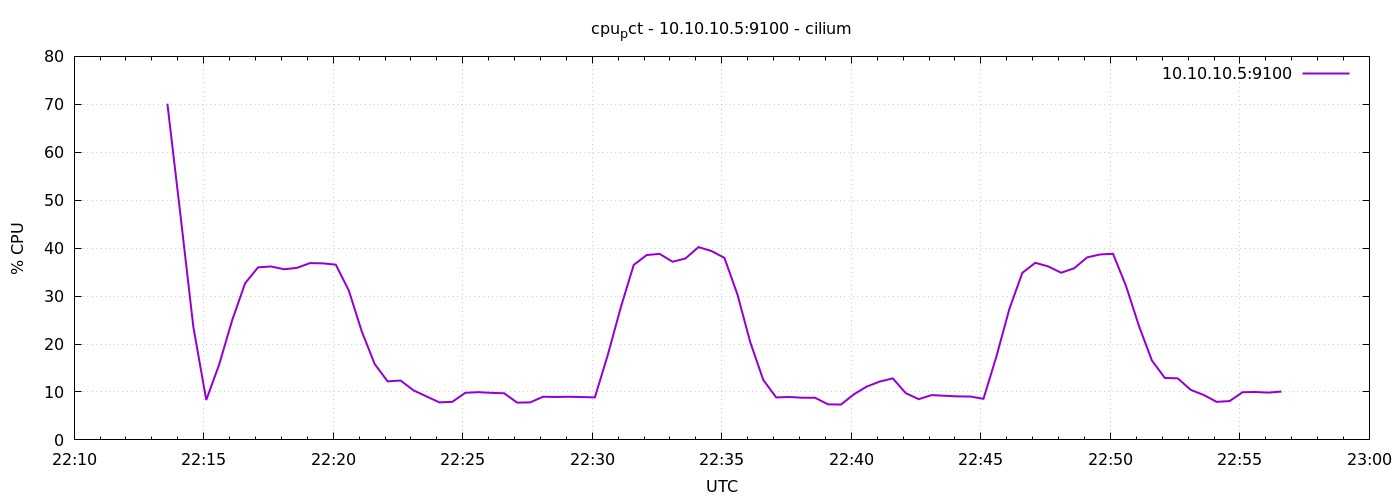

Source data for this figure (header and first rows):
1778105616	70.12551249999999
1778105646	47.11
1778105676	23.64
1778105706	8.324
1778105736	15.74
1778105766	24.96
1778105796	32.67
1778105826	35.99
1778105856	36.18
1778105886	35.6
1778105916	35.88
1778105946	36.88
1778105976	36.83
1778106006	36.55
1778106036	31.2
1778106066	22.68
1778106096	15.84
1778106126	12.2
1778106156	12.39
1778106186	10.33
1778106216	9.071
1778106246	7.824
1778106276	7.948
1778106306	9.824
1778106336	9.957
1778106366	9.814
1778106396	9.723
1778106426	7.777
1778106456	7.819
1778106486	9.003
1778106516	8.957
1778106546	8.995
1778106576	8.943
1778106606	8.867
1778106636	17.73
1778106666	27.63
1778106696	36.5
1778106726	38.56
1778106756	38.8
1778106786	37.16
1778106816	37.86
1778106846	40.22
1778106876	39.4
1778106906	37.98
1778106936	30.39
1778106966	20.34
1778106996	12.51
1778107026	8.857
1778107056	8.952
1778107086	8.795
1778107116	8.79
1778107146	7.414
1778107176	7.376
1778107206	9.519
1778107236	11.14
1778107266	12.18
1778107296	12.83
1778107326	9.748
1778107356	8.5
1778107386	9.343
1778107416	9.21
... 26 more rows
